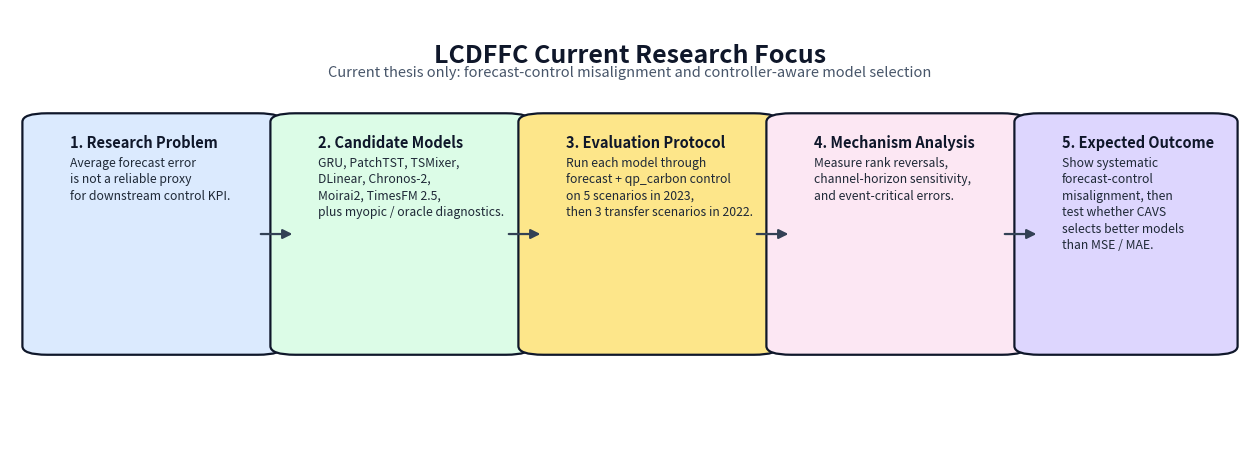

Generate this figure with matplotlib:
"""Generate a current-thesis-only research workflow figure for LCDFFC."""

from __future__ import annotations

from pathlib import Path

import matplotlib

matplotlib.use("Agg")
import matplotlib.pyplot as plt
from matplotlib.patches import FancyArrowPatch, FancyBboxPatch


def draw_box(ax, x, y, w, h, title, lines, facecolor):
    box = FancyBboxPatch(
        (x, y),
        w,
        h,
        boxstyle="round,pad=0.02,rounding_size=0.02",
        facecolor=facecolor,
        edgecolor="#0f172a",
        linewidth=1.6,
    )
    ax.add_patch(box)
    ax.text(
        x + 0.018,
        y + h - 0.03,
        title,
        ha="left",
        va="top",
        fontsize=10.5,
        weight="bold",
        color="#0f172a",
    )
    ax.text(
        x + 0.018,
        y + h - 0.08,
        "\n".join(lines),
        ha="left",
        va="top",
        fontsize=8.8,
        color="#1f2937",
        linespacing=1.35,
    )


def draw_arrow(ax, x1, y1, x2, y2):
    arrow = FancyArrowPatch(
        (x1, y1),
        (x2, y2),
        arrowstyle="-|>",
        mutation_scale=14,
        linewidth=1.6,
        color="#334155",
        connectionstyle="arc3,rad=0",
    )
    ax.add_patch(arrow)


def main():
    out_dir = Path("docs/assets/notion")
    out_dir.mkdir(parents=True, exist_ok=True)
    out_path = out_dir / "lcdffc-current-research-focus-20260331.png"

    fig, ax = plt.subplots(figsize=(16, 5.6))
    ax.set_xlim(0, 1)
    ax.set_ylim(0, 1)
    ax.axis("off")

    boxes = [
        (
            0.03,
            0.22,
            0.17,
            0.52,
            "1. Research Problem",
            [
                "Average forecast error",
                "is not a reliable proxy",
                "for downstream control KPI.",
            ],
            "#dbeafe",
        ),
        (
            0.23,
            0.22,
            0.17,
            0.52,
            "2. Candidate Models",
            [
                "GRU, PatchTST, TSMixer,",
                "DLinear, Chronos-2,",
                "Moirai2, TimesFM 2.5,",
                "plus myopic / oracle diagnostics.",
            ],
            "#dcfce7",
        ),
        (
            0.43,
            0.22,
            0.17,
            0.52,
            "3. Evaluation Protocol",
            [
                "Run each model through",
                "forecast + qp_carbon control",
                "on 5 scenarios in 2023,",
                "then 3 transfer scenarios in 2022.",
            ],
            "#fde68a",
        ),
        (
            0.63,
            0.22,
            0.17,
            0.52,
            "4. Mechanism Analysis",
            [
                "Measure rank reversals,",
                "channel-horizon sensitivity,",
                "and event-critical errors.",
            ],
            "#fce7f3",
        ),
        (
            0.83,
            0.22,
            0.14,
            0.52,
            "5. Expected Outcome",
            [
                "Show systematic",
                "forecast-control",
                "misalignment, then",
                "test whether CAVS",
                "selects better models",
                "than MSE / MAE.",
            ],
            "#ddd6fe",
        ),
    ]

    for x, y, w, h, title, lines, color in boxes:
        draw_box(ax, x, y, w, h, title, lines, color)

    arrow_y = 0.48
    draw_arrow(ax, 0.20, arrow_y, 0.23, arrow_y)
    draw_arrow(ax, 0.40, arrow_y, 0.43, arrow_y)
    draw_arrow(ax, 0.60, arrow_y, 0.63, arrow_y)
    draw_arrow(ax, 0.80, arrow_y, 0.83, arrow_y)

    ax.text(
        0.5,
        0.92,
        "LCDFFC Current Research Focus",
        ha="center",
        va="top",
        fontsize=18,
        weight="bold",
        color="#0f172a",
    )
    ax.text(
        0.5,
        0.87,
        "Current thesis only: forecast-control misalignment and controller-aware model selection",
        ha="center",
        va="top",
        fontsize=10.5,
        color="#475569",
    )

    fig.savefig(out_path, dpi=180, bbox_inches="tight")
    plt.close(fig)
    print(out_path)


if __name__ == "__main__":
    main()
